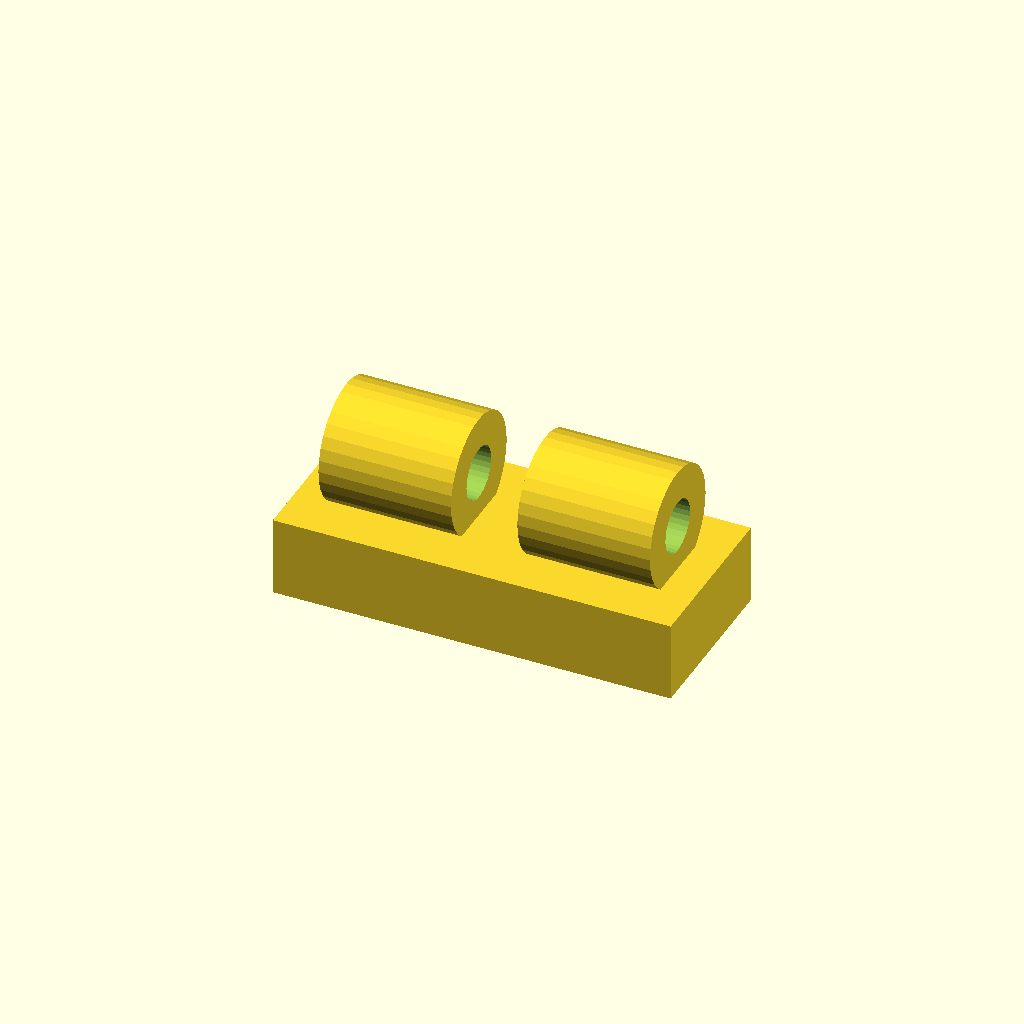
Cell 1: the model at its default parameters.
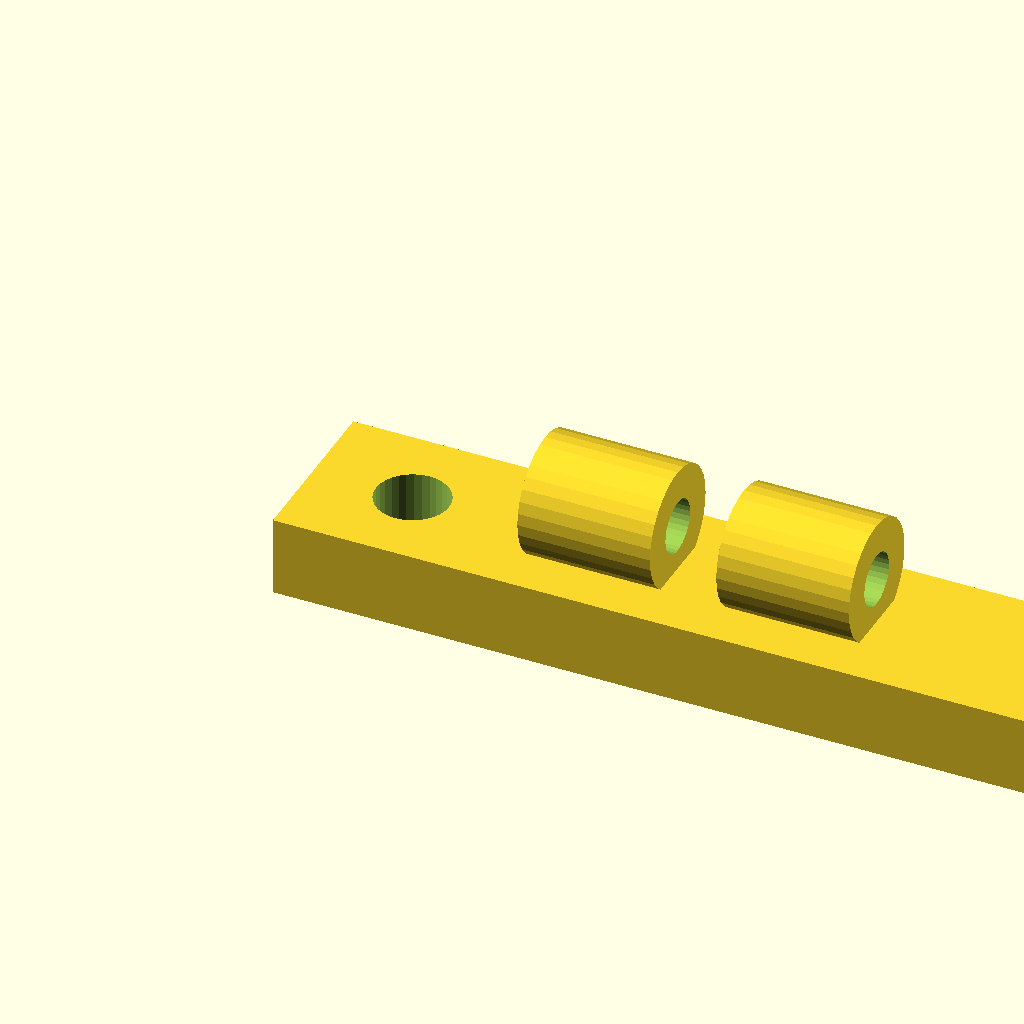
Cell 2: the same model with foot_w = 60.
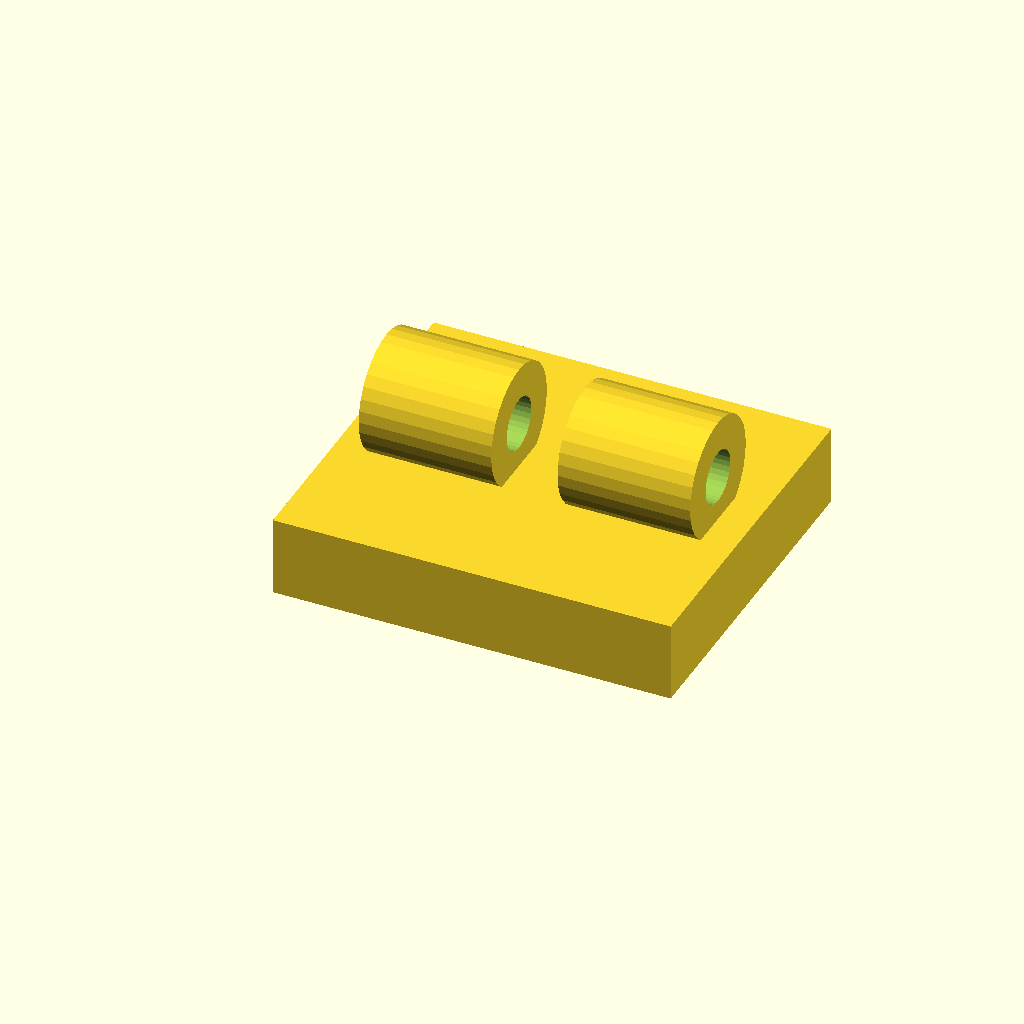
Cell 3: the same model with foot_d = 26.
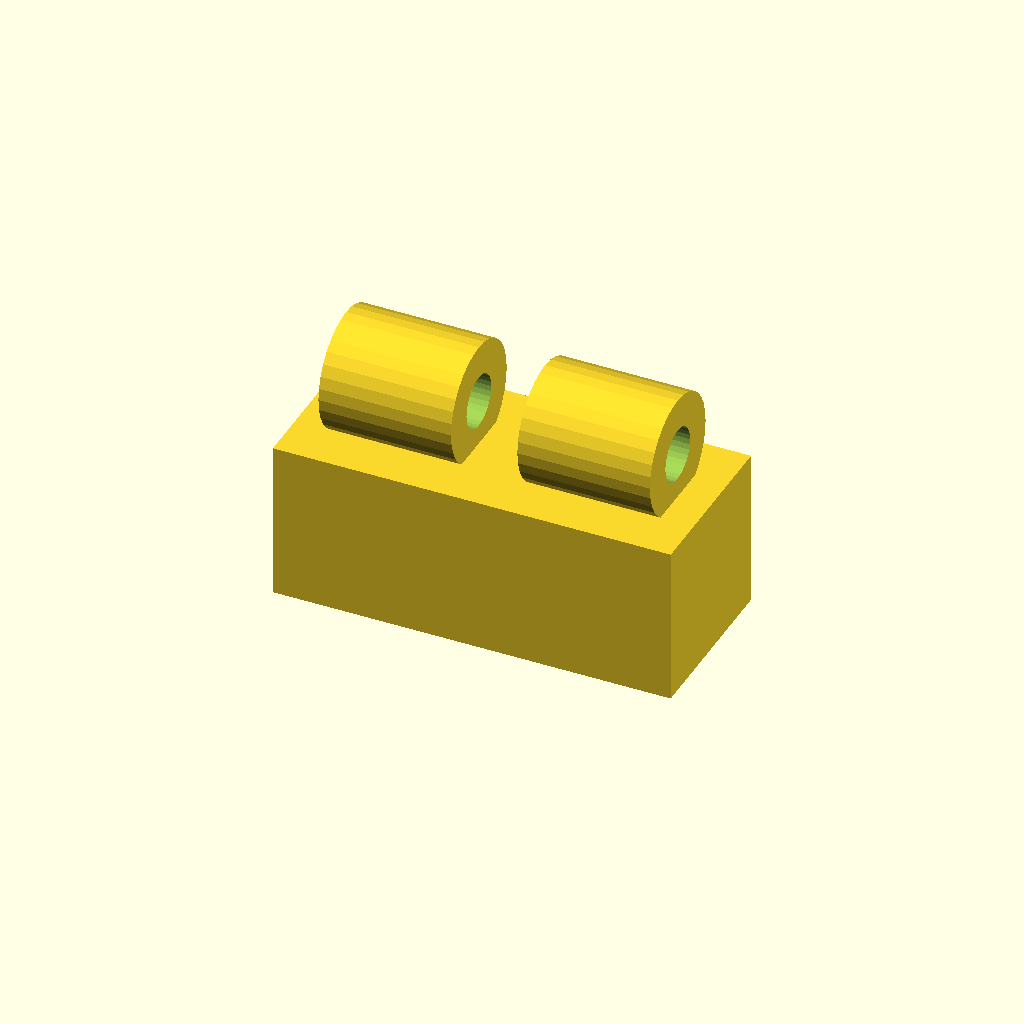
Cell 4: the same model with foot_t = 12.
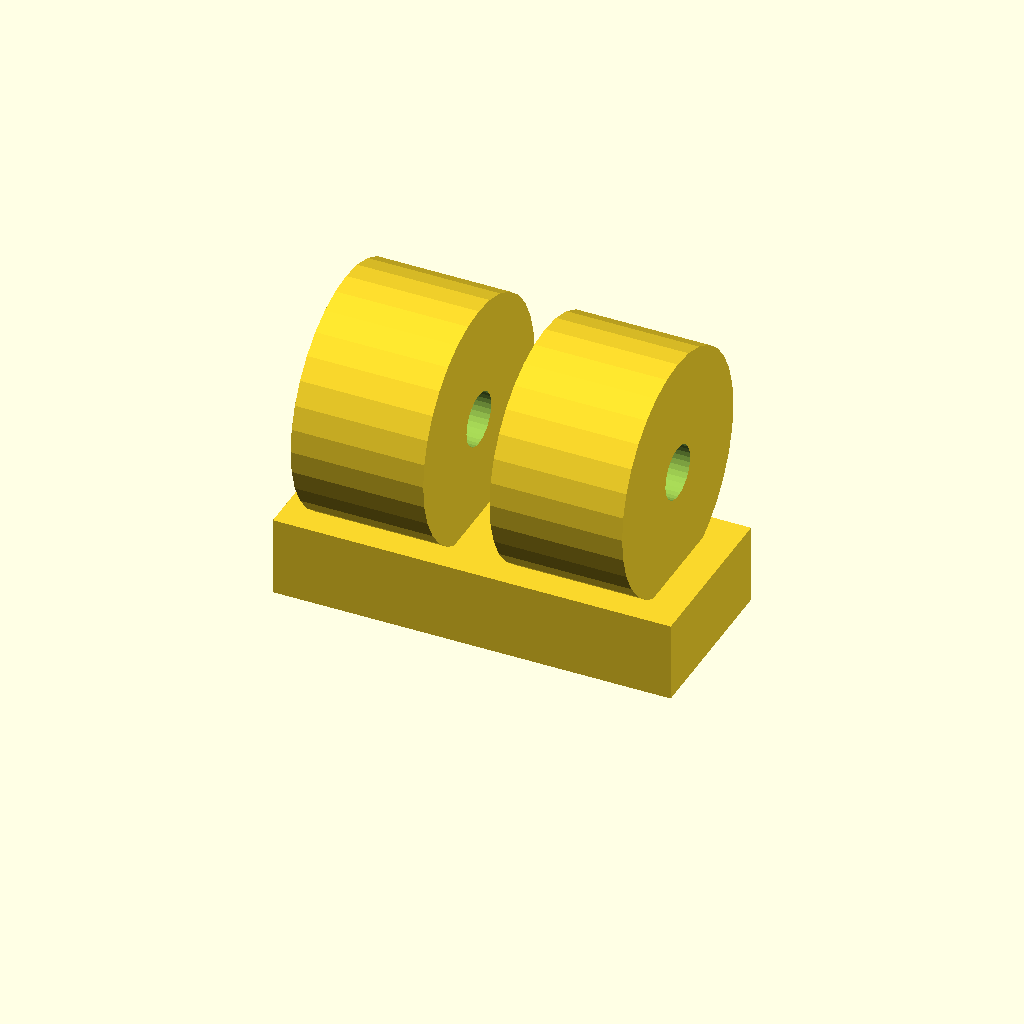
Cell 5: the same model with hose_seat_d = 18.
All cells are drawn from one camera (rotation 55°, 0°, 25°, orthographic, colour scheme Cornfield), so only the parameter changes between them.
OpenSCAD source file optional_data/data/gen2/clips/part_0055.scad:
$fn = 32;

// ----------------------------------------------------------------------
// Cable clip: cable 4 mm, clamp 9 mm, base 30 mm
// ----------------------------------------------------------------------

// --- parameters (mm) ---
foot_w = 30;              // base length, X
foot_d = 13;              // base width, Y
foot_t = 6;               // base thickness
hose_seat_d = 9;          // clamp outside diameter
ring_t = 2.5;             // clamp wall
cable_d = 4;              // cable opening
ring_w = 10;              // clamp width along the cable
screw_d = 5.5;            // screw clearance
sink = 1;                 // overlap of the clamp into the base
pitch = 15;               // distance between the two clamps

module base() {
  cube([foot_w, foot_d, foot_t]);
}

module clamps() {
  for (sx = [-1, 1])
    translate([foot_w / 2 + sx * pitch / 2, foot_d / 2, foot_t + hose_seat_d / 2 - sink]) rotate([0, 90, 0])
      cylinder(h = ring_w, d = hose_seat_d, center = true);
}

difference() {
  union() {
    base();
    clamps();
  }
  for (sx = [-1, 1])
    translate([foot_w / 2 + sx * pitch / 2, foot_d / 2, foot_t + hose_seat_d / 2 - sink]) rotate([0, 90, 0]) translate([0, 0, -ring_w / 2 - 1]) cylinder(h = ring_w + 2, d = cable_d);
  translate([7.5, foot_d / 2, -1]) cylinder(h = foot_t + 2, d = screw_d);
  translate([22.5, foot_d / 2, -1]) cylinder(h = foot_t + 2, d = screw_d);
}
Customizer parameters (derived from the source; name, type, default, range or options):
foot_w: number, default 30
foot_d: number, default 13
foot_t: number, default 6
hose_seat_d: number, default 9
ring_t: number, default 2.5
cable_d: number, default 4
ring_w: number, default 10
screw_d: number, default 5.5
sink: number, default 1
pitch: number, default 15
